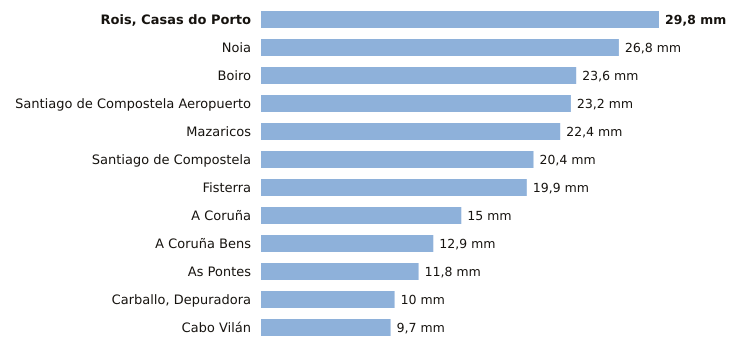

The table this chart was drawn from, first rows:
estacion, provincia, indicativo, mm_6_dias_anteriores, mm_hoy, mm_7_dias, horas_de_hoy
Rois, Casas do Porto, A Coruña, 1476R, 29.8, 0.0, 29.8, 2
Noia, A Coruña, 1435C, 26.8, 0.0, 26.8, 1
Boiro, A Coruña, 1442U, 23.6, 0.0, 23.6, 2
Santiago de Compostela Aeropuerto, A Coruña, 1428, 23.2, 0.0, 23.2, 3
Mazaricos, A Coruña, 1406X, 22.4, 0.0, 22.4, 3
Santiago de Compostela, A Coruña, 1475X, 20.4, 0.0, 20.4, 3
Fisterra, A Coruña, 1400, 19.9, 0.0, 19.9, 3
A Coruña, A Coruña, 1387, 15.0, 0.0, 15.0, 3
A Coruña Bens, A Coruña, 1387D, 12.9, 0.0, 12.9, 3
As Pontes, A Coruña, 1363X, 11.8, 0.0, 11.8, 2
Carballo, Depuradora, A Coruña, 1390X, 10.0, 0.0, 10.0, 1
Cabo Vilán, A Coruña, 1393, 9.7, 0.0, 9.7, 3
